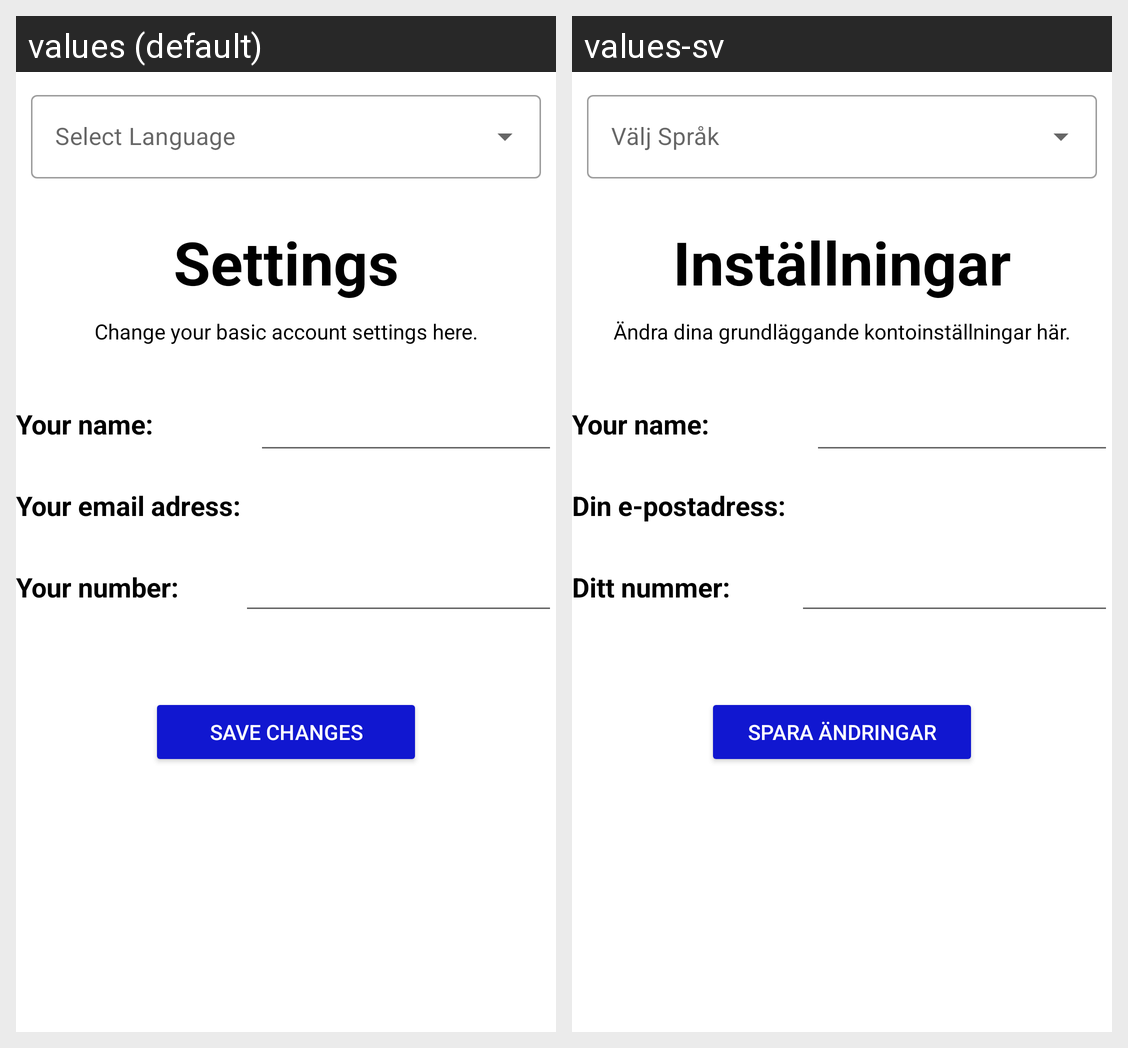

Strings drawn on this Android screen and how each of the app's shown locales translates them:
Android screen res/layout/fragment_profilesettings.xml rendered under 2 locales, left to right: values (default), values-sv. Device: Nexus 5 (rendered at 1080×1920; each locale shown at half size, 540×960, under a caption strip naming it); theme Theme.HealthAppY.
Strings drawn on this screen, with the default value and each locale's value (text and hints the layout hard-codes, and strings that could not be matched under every locale, appear in the picture but are not listed):

settings
  values: Settings
  values-sv: Inställningar

change_your_basic_account_settings_here
  values: Change your basic account settings here.
  values-sv: Ändra dina grundläggande kontoinställningar här.

your_name
  values: Your name:
  values-sv: Your name:

your_email_adress
  values: Your email adress:
  values-sv: Din e-postadress:

your_number
  values: Your number:
  values-sv: Ditt nummer:

save_changes
  values: Save changes
  values-sv: Spara ändringar
